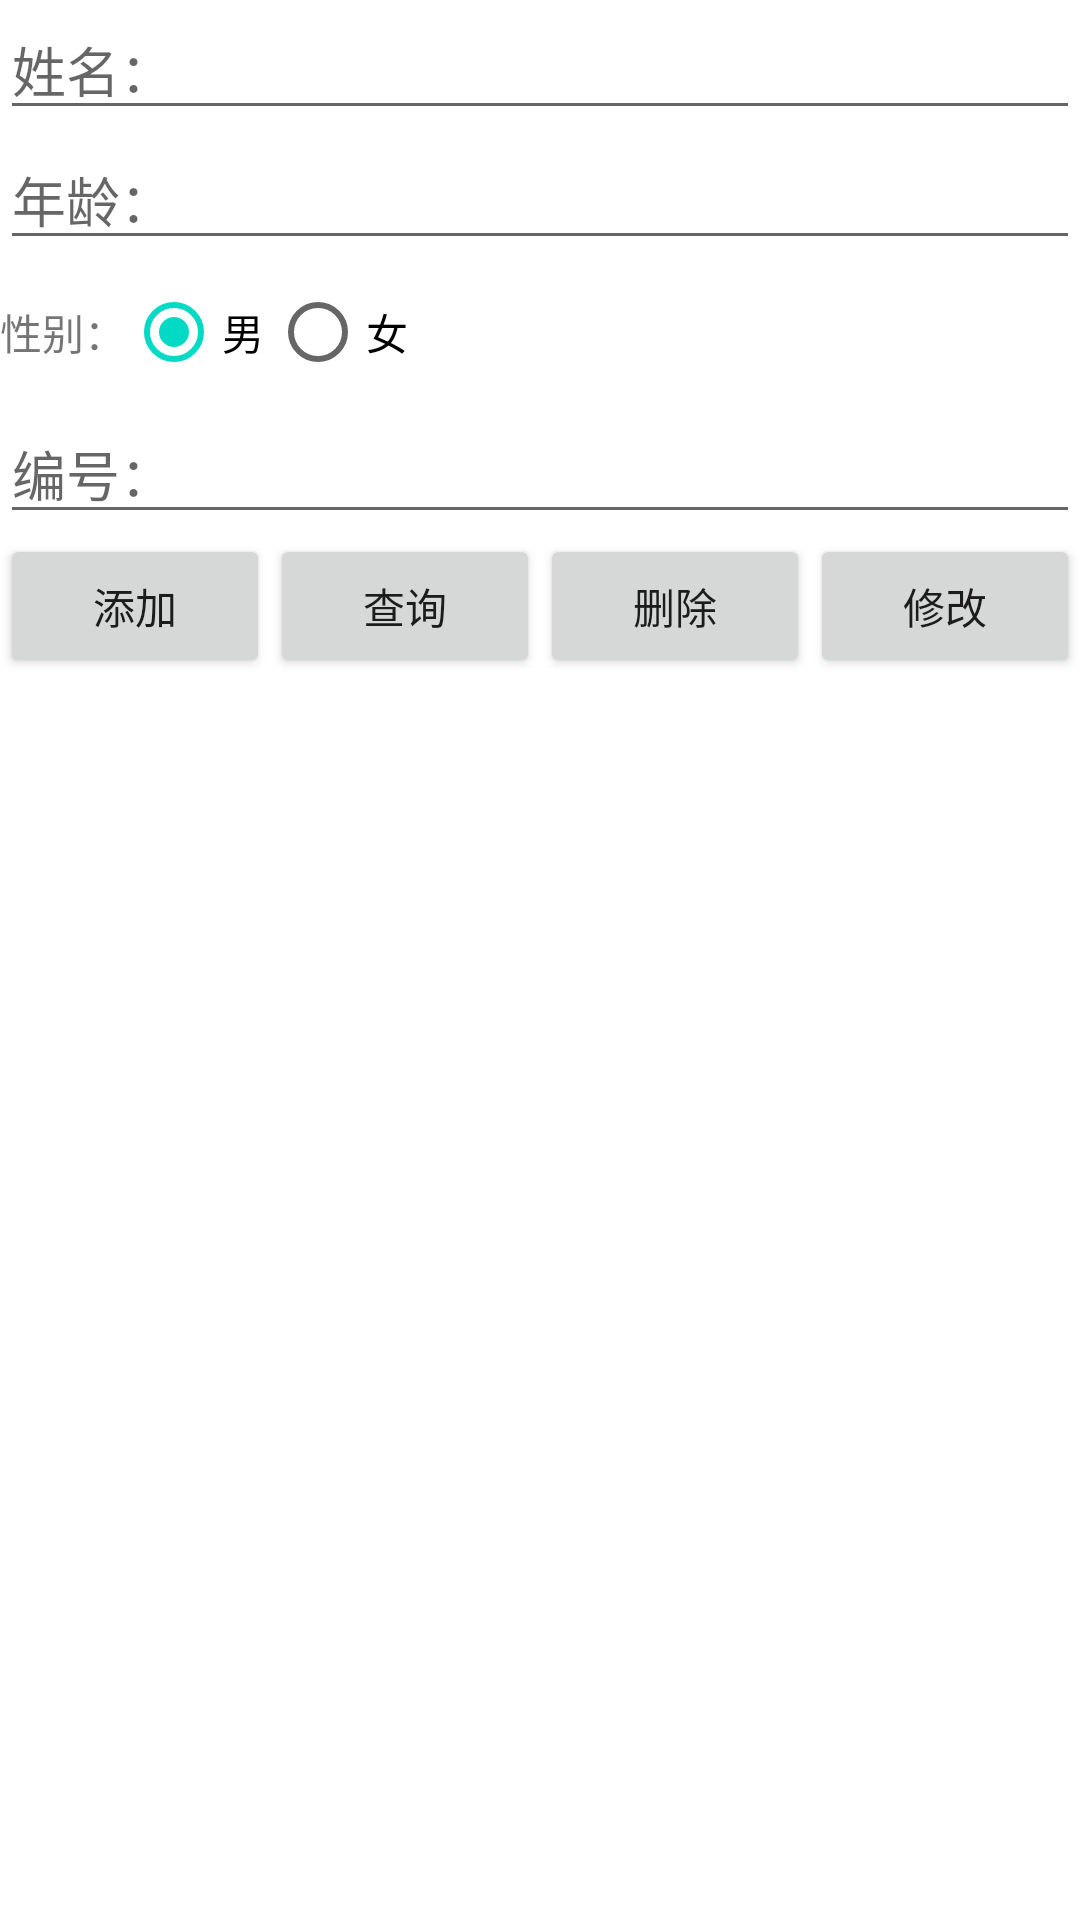

Android layout source for this screen:
<!-- AndroidManifest.xml: application theme Theme.DataResoverDemo -->
<!-- res/layout/activity_main.xml -->
<?xml version="1.0" encoding="utf-8"?>
<LinearLayout xmlns:android="http://schemas.android.com/apk/res/android"
    xmlns:app="http://schemas.android.com/apk/res-auto"
    xmlns:tools="http://schemas.android.com/tools"
    android:layout_width="match_parent"
    android:layout_height="match_parent"
    android:orientation="vertical"
    tools:context=".MainActivity">

    <EditText
        android:id="@+id/name"
        android:layout_width="match_parent"
        android:layout_height="wrap_content"
        android:hint="姓名："/>

    <EditText
        android:id="@+id/age"
        android:layout_width="match_parent"
        android:layout_height="wrap_content"
        android:hint="年龄："
        android:numeric="integer"/>

    <RadioGroup
        android:id="@+id/gender_group"
        android:layout_width="match_parent"
        android:layout_height="wrap_content"
        android:orientation="horizontal">
        <TextView
            android:layout_width="wrap_content"
            android:layout_height="wrap_content"
            android:text="性别："/>
        <RadioButton
            android:id="@+id/gender_male"
            android:layout_width="wrap_content"
            android:layout_height="wrap_content"
            android:checked="true"
            android:text="男"/>
        <RadioButton
            android:id="@+id/gender_female"
            android:layout_width="wrap_content"
            android:layout_height="wrap_content"
            android:text="女"/>
    </RadioGroup>

    <EditText
        android:id="@+id/num"
        android:layout_width="match_parent"
        android:layout_height="wrap_content"
        android:hint="编号："/>

    <LinearLayout
        android:layout_width="match_parent"
        android:layout_height="wrap_content"
        android:orientation="horizontal">
        <Button
            android:id="@+id/add"
            android:layout_width="0dp"
            android:layout_height="wrap_content"
            android:text="添加"
            android:layout_weight="1"/>
        <Button
            android:id="@+id/search"
            android:layout_width="0dp"
            android:layout_height="wrap_content"
            android:text="查询"
            android:layout_weight="1"/>
        <Button
            android:id="@+id/del"
            android:layout_width="0dp"
            android:layout_height="wrap_content"
            android:text="删除"
            android:layout_weight="1"/>
        <Button
            android:id="@+id/update"
            android:layout_width="0dp"
            android:layout_height="wrap_content"
            android:text="修改"
            android:layout_weight="1"/>
    </LinearLayout>
    <ListView
        android:id="@+id/stu_list"
        android:layout_width="match_parent"
        android:layout_height="match_parent">
    </ListView>

</LinearLayout>
<!-- resources referenced by this layout -->
<resources>
  <style name="Theme.DataResoverDemo" parent="Theme.MaterialComponents.DayNight.DarkActionBar">
          
          <item name="colorPrimary">@color/purple_500</item>
          <item name="colorPrimaryVariant">@color/purple_700</item>
          <item name="colorOnPrimary">@color/white</item>
          
          <item name="colorSecondary">@color/teal_200</item>
          <item name="colorSecondaryVariant">@color/teal_700</item>
          <item name="colorOnSecondary">@color/black</item>
          
          <item name="android:statusBarColor" tools:targetApi="l">?attr/colorPrimaryVariant</item>
          
      </style>
  <!-- not gathered from this repository: default colours our renderer supplied (Android Studio template values) -->
  <color name="purple_500">#FF6200EE</color>
  <color name="purple_700">#FF3700B3</color>
  <color name="teal_200">#FF03DAC5</color>
  <color name="teal_700">#FF018786</color>
  <color name="black">#FF000000</color>
  <color name="white">#FFFFFFFF</color>
</resources>
